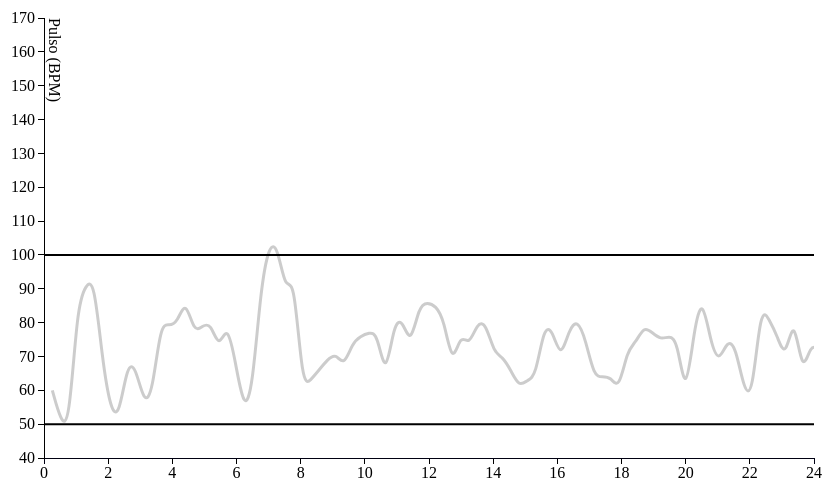
D3 v3 page, settled after 360 driven frames (6 s of simulated time); the page loaded 1 data file(s).


var parseDate = d3.time.format("%Y-%m-%d").parse;
var margin = {top: 20, right: 80, bottom: 40, left: 50},
    width = 900 - margin.left - margin.right,
    height = 500 - margin.top - margin.bottom;
var x = d3.scale.linear()
    .range([0, width])
    .domain([0, 24]);
var y = d3.scale.linear()
    .range([height,0])
    .domain([40,170]);
var color = d3.scale.category10();
var xAxis = d3.svg.axis()
    .scale(x)
    .orient("bottom");
var yAxis = d3.svg.axis()
    .scale(y)
    .orient("left");
var line2 = d3.svg.line()
    .interpolate("basis")
    .x(function(d) { return x(d['percentRemaining']); })
    .y(function(d) { return y(d['heartRate']); });
var svg2 = d3.select("body").append("svg")
    .attr("width", width + margin.left + margin.right)
    .attr("height", height + margin.top + margin.bottom)
    .append("g")
    .attr("transform", "translate(" + margin.left + "," + margin.top + ")");
d3.csv("merged.csv", function(error, data) {
     color.domain([0,1,2,3,4,5,6,7,8,9,10,11,12]);
  data = data.map( function (d) {
    return {
      lookup: d['lookup'],
      date: parseDate(d['lookup']),
      percentRemaining: +d['percentRemaining']*100,
      heartRate: Math.round(d['heart_rate(bpm)']) };
});
  data = d3.nest()
  .key(function(d) { return d.lookup; })
  .sortKeys(d3.ascending)
  .sortValues(function(a,b) { return b.percentRemaining - a.percentRemaining; } )
  .entries(data);
console.log(data)
  svg2.append("g")
      .attr("class", "x axis")
      .attr("transform", "translate(0," + height + ")")
      .call(xAxis);
  svg2.append("g")
      .attr("class", "y axis")
      .call(yAxis);
  svg2.append("text")
    .attr("x",0)
    .attr("y",-5)
    .attr("transform","rotate(90)")
    .text("Pulso (BPM)")
  svg2.append("path")
     .attr("d", function(d) { return "M 0," + y(100) + ", L " + width + "," + y(100); })
     .attr("clip-path", "url(#rect-clip)")
     .style("stroke", "#000")
     .style("fill","none")
     .style("stroke-width", 2);
  svg2.append("path")
     .attr("d", function(d) { return "M 0," + y(50) + ", L " + width + "," + y(50); })
     .attr("clip-path", "url(#rect-clip)")
     .style("stroke", "#000")
     .style("fill","none")
     .style("stroke-width", 2);
  // define the clipPath
  svg2.append("clipPath")
      .attr("id", "rect-clip")
      .append("rect")
      .attr("width", width)
      .attr("height", height) ;
  var runs = svg2.selectAll(".runs")
      .data(data, function(d) { return d.key; })
    .enter().append("g")
      .attr("id", function(d) { return d.key; })
      .attr("class", "city");
  runs.append("text")
    .attr("class",function(d) { return "linetext" + d.key })
    .text(function(d) { return d.key })
    .attr("x", width - 130)
    .attr("y", 20)
    .style("fill", "none")
    .style("font", "25px sans-serif");
  runs.append("path")
      .attr("class","line")
      .attr("d", function(d) { return line2(d.values); })
      .attr("clip-path", "url(#rect-clip)")
      .style("stroke", "#000")
      .style("stroke-opacity", .2)
      .on("mouseover", function() {
        d3.select(this)
        .transition()
        .duration(3)
        .style("stroke", "red")
        .style("stroke-width", 5)
        .style("stroke-opacity", 1);

        d3.selectAll(".linetext" + this.parentNode.id)
        .style("fill","#000");
      })
      .on("mouseout", function() {

        d3.select(this)
        .transition()
        .duration(10)
        .style("stroke", "#000")
        .style("stroke-width", 0.5);

        d3.selectAll(".linetext" + this.parentNode.id)
        .style("fill","none");
      });
});


### data: merged.csv
percentRemaining, heart_rate(bpm), remainingMinutes, lookup
0.002597, 60, 1, 2017/06/30
0.005195, 51, 2, 2017/06/30
0.007792, 49, 3, 2017/06/30
0.01039, 85, 4, 2017/06/30
0.01299, 91, 5, 2017/06/30
0.01558, 93, 6, 2017/06/30
0.01818, 69, 7, 2017/06/30
0.02078, 54, 8, 2017/06/30
0.02338, 52, 9, 2017/06/30
0.02597, 68, 10, 2017/06/30
0.02857, 67, 11, 2017/06/30
0.03117, 56, 12, 2017/06/30
0.03377, 59, 13, 2017/06/30
0.03636, 80, 14, 2017/06/30
0.03896, 79, 15, 2017/06/30
0.04156, 80, 16, 2017/06/30
0.04416, 87, 17, 2017/06/30
0.04675, 77, 18, 2017/06/30
0.04935, 79, 19, 2017/06/30
0.05195, 80, 20, 2017/06/30
0.05455, 72, 21, 2017/06/30
0.05714, 80, 22, 2017/06/30
0.05974, 68, 23, 2017/06/30
0.06234, 54, 24, 2017/06/30
0.06494, 60, 25, 2017/06/30
0.06753, 90, 26, 2017/06/30
0.07013, 103, 27, 2017/06/30
0.07273, 103, 28, 2017/06/30
0.07532, 89, 29, 2017/06/30
0.07792, 94, 30, 2017/06/30
0.08052, 61, 31, 2017/06/30
0.08312, 63, 32, 2017/06/30
0.08571, 66, 33, 2017/06/30
0.08831, 69, 34, 2017/06/30
0.09091, 71, 35, 2017/06/30
0.09351, 67, 36, 2017/06/30
0.0961, 74, 37, 2017/06/30
0.0987, 76, 38, 2017/06/30
0.1013, 77, 39, 2017/06/30
0.1039, 77, 40, 2017/06/30
0.1065, 63, 41, 2017/06/30
0.1091, 80, 42, 2017/06/30
0.1117, 81, 43, 2017/06/30
0.1143, 73, 44, 2017/06/30
0.1169, 85, 45, 2017/06/30
0.1195, 86, 46, 2017/06/30
0.1221, 85, 47, 2017/06/30
0.1247, 81, 48, 2017/06/30
0.1273, 67, 49, 2017/06/30
0.1299, 77, 50, 2017/06/30
0.1325, 73, 51, 2017/06/30
0.1351, 80, 52, 2017/06/30
0.1377, 80, 53, 2017/06/30
0.1403, 71, 54, 2017/06/30
0.1429, 70, 55, 2017/06/30
0.1455, 66, 56, 2017/06/30
0.1481, 61, 57, 2017/06/30
0.1506, 63, 58, 2017/06/30
0.1532, 64, 59, 2017/06/30
0.1558, 79, 60, 2017/06/30
... 325 more rows